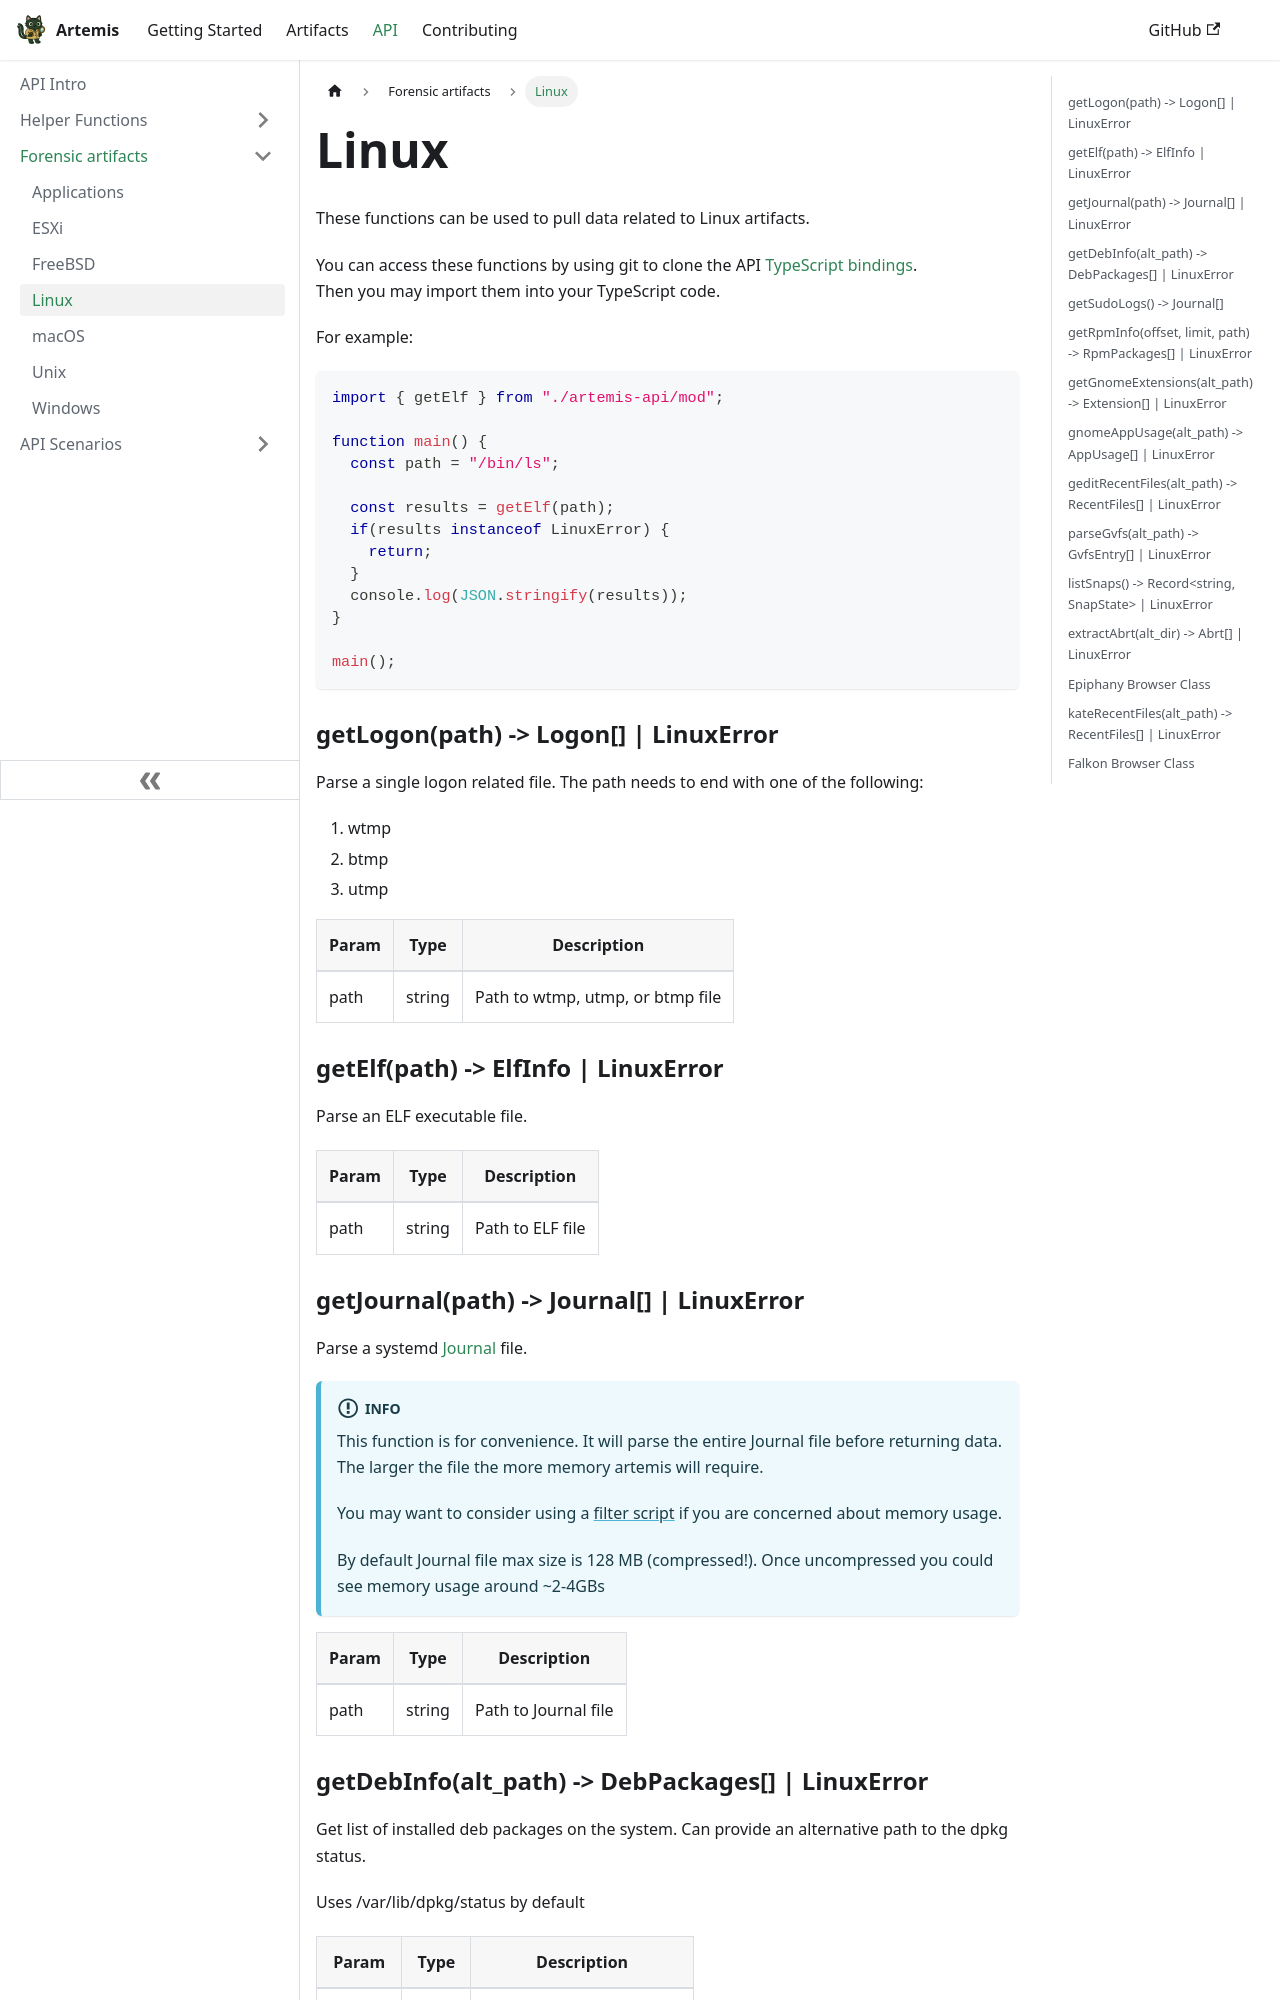

repository: puffyCid/artemis-api · page: docs/API/Artifacts/linux.html · generator: docusaurus

---
description: Interact with Linux Artifacts
---

# Linux

These functions can be used to pull data related to Linux artifacts.

You can access these functions by using git to clone the API [TypeScript bindings](https://github.com/puffyCid/artemis-api).  
Then you may import them into your TypeScript code.

For example:
```typescript
import { getElf } from "./artemis-api/mod";

function main() {
  const path = "/bin/ls";

  const results = getElf(path);
  if(results instanceof LinuxError) {
    return;
  }
  console.log(JSON.stringify(results));
}

main();
```

### getLogon(path) -> Logon[] | LinuxError

Parse a single logon related file. The path needs to end with one of the
following:

1. wtmp
2. btmp
3. utmp

| Param | Type   | Description                      |
| ----- | ------ | -------------------------------- |
| path  | string | Path to wtmp, utmp, or btmp file |

### getElf(path) -> ElfInfo | LinuxError

Parse an ELF executable file.

| Param | Type   | Description      |
| ----- | ------ | ---------------- |
| path  | string | Path to ELF file |

### getJournal(path) -> Journal[] | LinuxError

Parse a systemd [Journal](../../Artifacts/Linux%20Artifacts/journals.md) file.

:::info

This function is for convenience. It will parse the entire Journal file before
returning data. The larger the file the more memory artemis will require.

You may want to consider using a
[filter script](../../Intro/Scripting/filterscripts.md) if you are concerned
about memory usage.

By default Journal file max size is 128 MB (compressed!). Once uncompressed you
could see memory usage around ~2-4GBs

:::

| Param | Type   | Description          |
| ----- | ------ | -------------------- |
| path  | string | Path to Journal file |

### getDebInfo(alt_path) -> DebPackages[] | LinuxError

Get list of installed deb packages on the system. Can provide an alternative
path to the dpkg status.

Uses /var/lib/dpkg/status by default

| Param    | Type   | Description                  |
| -------- | ------ | ---------------------------- |
| alt_path | string | Alt path to dpkg status file |

### getSudoLogs() -> Journal[]

Parse the Journal files and extract entries related to sudo activity.
